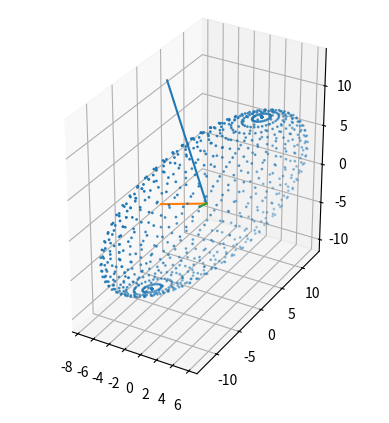

This figure's Python source:
import numpy as np
import matplotlib.pyplot as plt


def draw_3d(X, Y, Z):
    fig, ax = plt.subplots(subplot_kw={"projection": "3d"})
    ax.scatter(X, Y, Z)
    ax.set_aspect("equal", "box")
    plt.show()


def draw_3d_sphere():
    X, Y, Z = get_sphere()
    draw_3d(X, Y, Z)


def get_sphere(n=30):
    S = np.linspace(0, 2 * np.pi, n)
    T = np.linspace(0, np.pi, n)

    S, T = np.meshgrid(S, T)

    X = np.cos(S) * np.sin(T)
    Y = np.sin(S) * np.sin(T)
    Z = np.cos(T)

    return X, Y, Z


def get_random_transformation(a=10):
    rng = np.random.default_rng()
    return 2 * a * rng.random((3, 3)) - a


def draw_random_eclipsoid(n=30):
    fig, ax = plt.subplots(subplot_kw={"projection": "3d"})
    X, Y, Z = get_sphere()
    X, Y, Z = X.reshape(-1), Y.reshape(-1), Z.reshape(-1)
    A = get_random_transformation()
    U, S, Vh = np.linalg.svd(A)
    print(U)

    for i in range(3):
        ax.plot([0, U[i][0] * S[i]], [0, U[i][1] * S[i]], [0, U[i][2] * S[i]])

    X, Y, Z = A @ [X, Y, Z]
    ax.scatter(X, Y, Z, s=1)
    ax.set_aspect("equal", "box")
    plt.show()

    # draw_3d(X, Y, Z)


draw_random_eclipsoid(50)
